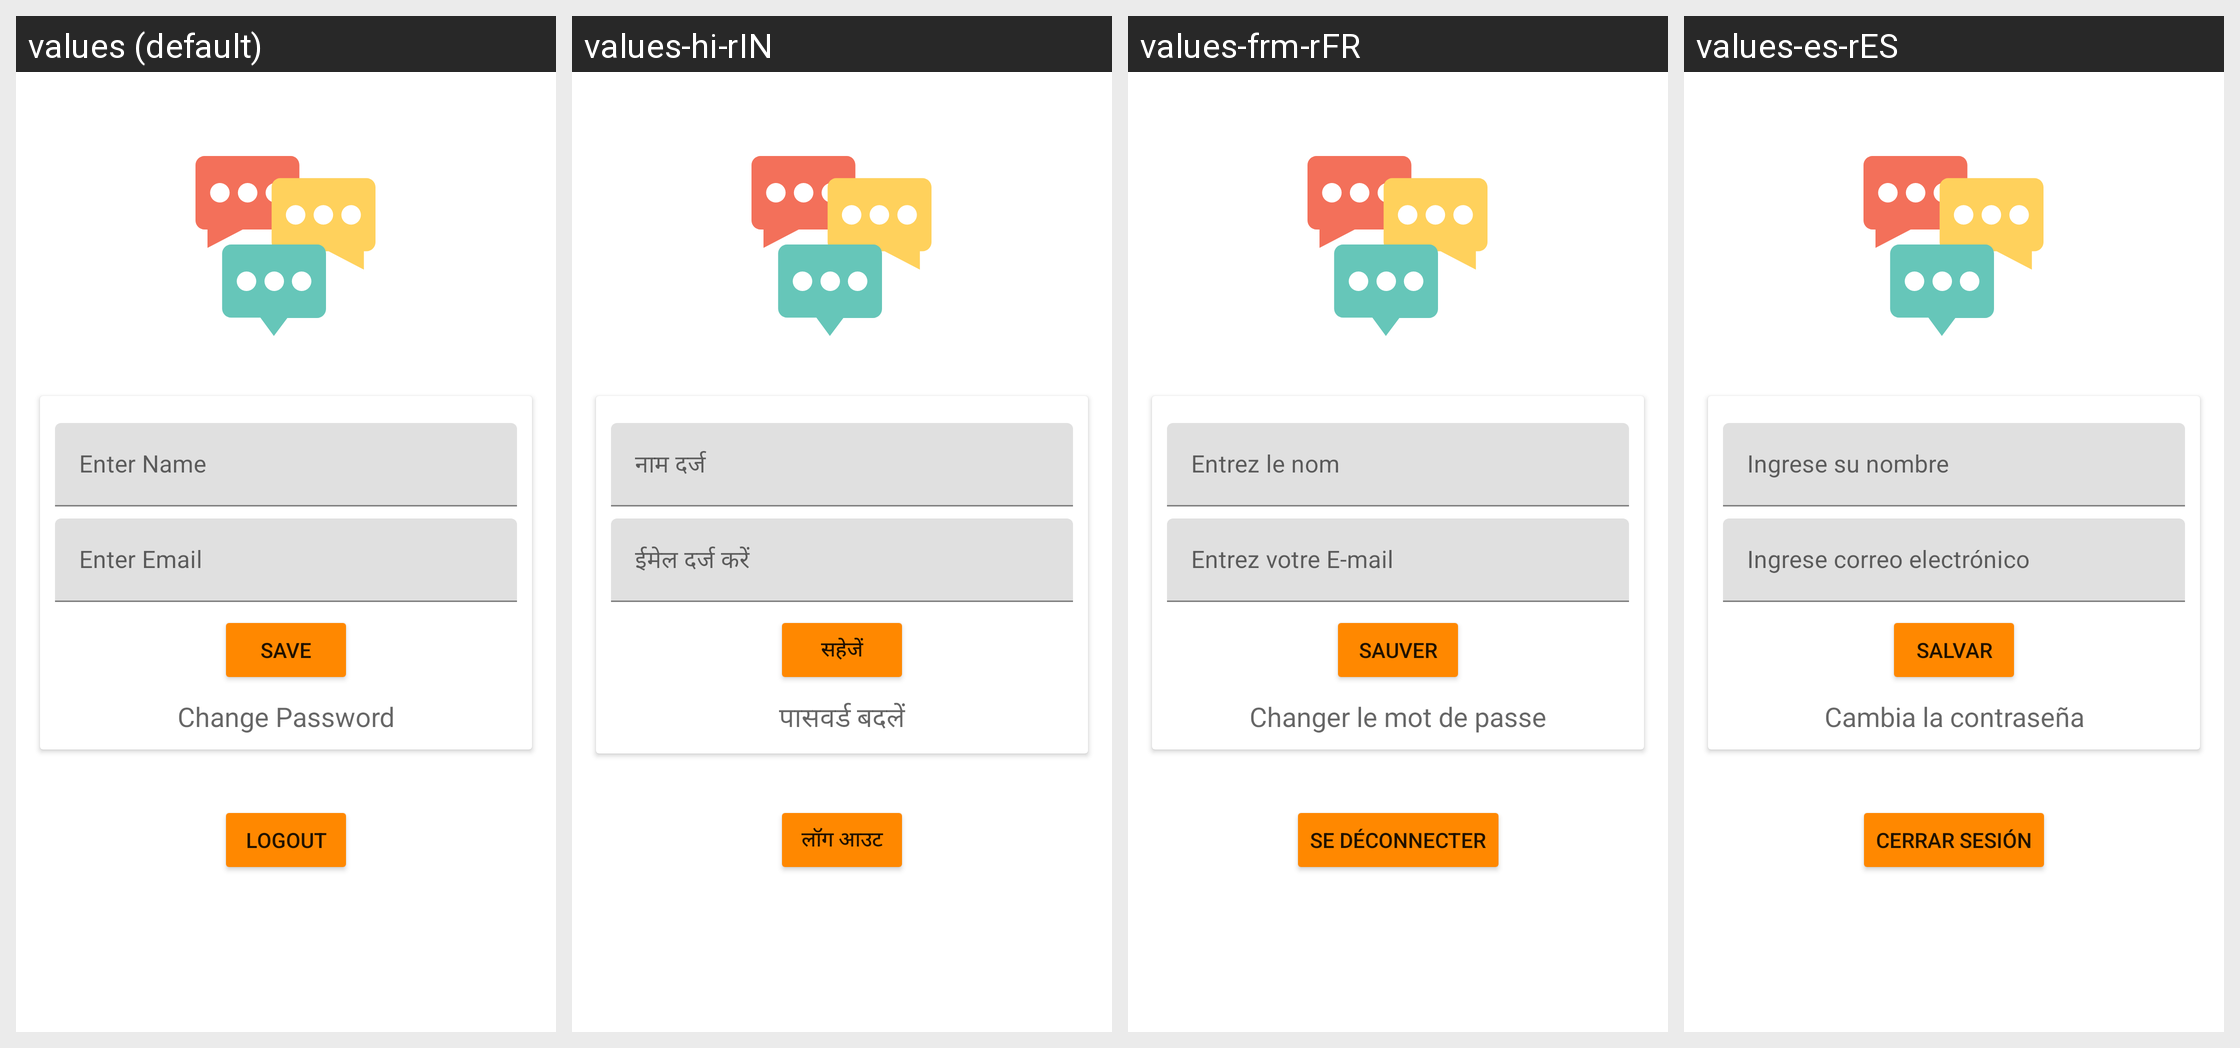

Translations of the strings shown on this Android screen, per locale in the grid:
Android screen res/layout/activity_profile.xml rendered under 4 locales, left to right: values (default), values-hi-rIN, values-frm-rFR, values-es-rES. Device: Nexus 5 (rendered at 1080×1920; each locale shown at half size, 540×960, under a caption strip naming it); theme Theme.ChatApp.
Strings drawn on this screen, with the default value and each locale's value (text and hints the layout hard-codes, and strings that could not be matched under every locale, appear in the picture but are not listed):

etName
  values: Enter Name
  values-hi-rIN: नाम दर्ज
  values-frm-rFR: Entrez le nom
  values-es-rES: Ingrese su nombre

etEmail
  values: Enter Email
  values-hi-rIN: ईमेल दर्ज करें
  values-frm-rFR: Entrez votre E-mail
  values-es-rES: Ingrese correo electrónico

Save
  values: Save
  values-hi-rIN: सहेजें
  values-frm-rFR: Sauver
  values-es-rES: Salvar

changePassword
  values: Change Password
  values-hi-rIN: पासवर्ड बदलें
  values-frm-rFR: Changer le mot de passe
  values-es-rES: Cambia la contraseña

Logout
  values: Logout
  values-hi-rIN: लॉग आउट
  values-frm-rFR: Se déconnecter
  values-es-rES: Cerrar sesión
